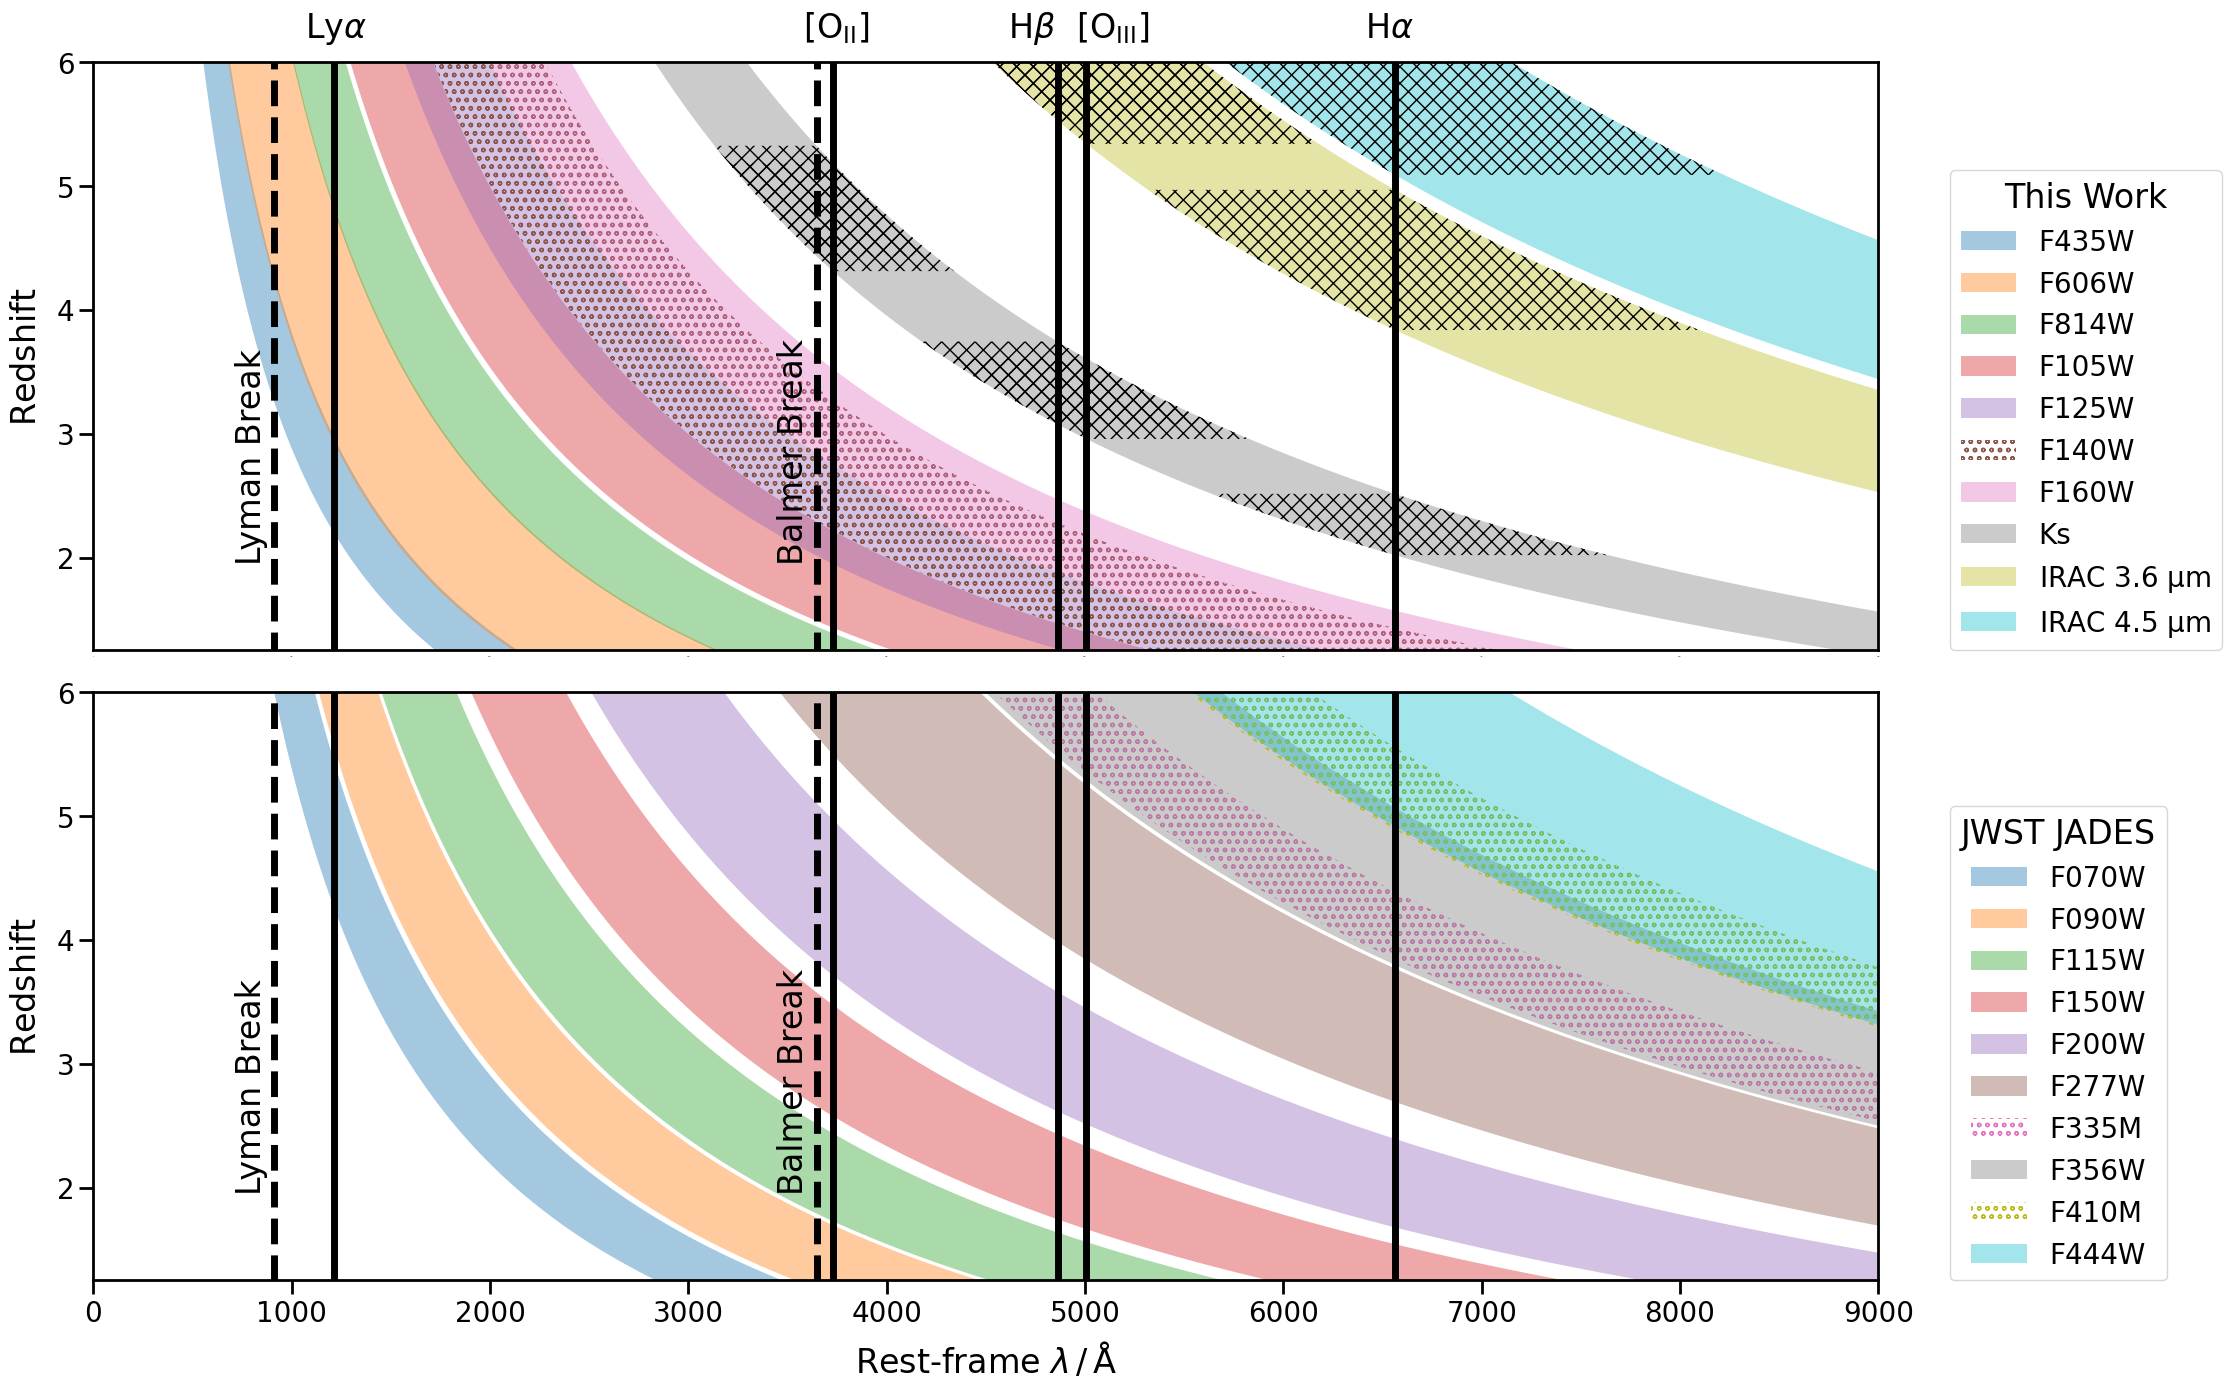

Generate this figure with matplotlib:
#!/usr/bin/env python3
# -*- coding: utf-8 -*-
"""
Created on Wed Jul 28 09:50:07 2021

[redacted]
"""


import numpy as np
import matplotlib.pyplot as plt
import matplotlib
matplotlib.rcParams.update({'font.size': 10})

### FILTERS ###
# filter_label = np.array(['B435', 'V606', 'I814', 'Y105', 'J125', 'JH140', 'H160', 'Ks', 'CH1', 'CH2'])
# filter_fwhm_centre = np.array([4348.65, 5926.47, 7975.65, 10530.87, 12495.71, 13976.13, 15433.07, 21440.35, 35465.62, 45024.31])
# filter_fwhm = np.array([939, 2322.94, 1856, 2917.03, 3005.2, 3940.88, 2874.18, 3249.92, 7431.71, 10096.82])

### updated labels, but not sure where values are from?!###
# filter_label = np.array(['B435', 'V606', 'I814', 'Y105', 'J125', 'H160', 'Ks', 'CH1', 'CH2'])
# filter_label = ['F435W', 'F606W', 'F814W', 'F105W', 'F125W', 'F160W', 'Ks', r'IRAC 3.6 $\mu m$', r'IRAC 4.5 $\mu m$']
# filter_fwhm_centre = np.array([4348.65, 5926.47, 7975.65, 10530.87, 12495.71, 15433.07, 21440.35, 35465.62, 45024.31])
# filter_fwhm = np.array([939.00, 2322.94, 1856, 2917.03, 3005.2, 2874.18, 3249.92, 7431.71, 10096.82])

### updated labels, values from ###
# http://svo2.cab.inta-csic.es/svo/theory/fps3/index.php?mode=browse&gname=HST&gname2=ACS_WFC&asttype=
# http://svo2.cab.inta-csic.es/svo/theory/fps3/index.php?&mode=browse&gname=HST&gname2=WFC3_IR
# http://svo2.cab.inta-csic.es/svo/theory/fps3/index.php?mode=browse&gname=Paranal&gname2=HAWKI&asttype=
# http://svo2.cab.inta-csic.es/svo/theory/fps3/index.php?mode=browse&gname=Spitzer&gname2=IRAC&asttype=
filter_label = ['F435W', 'F606W', 'F814W', 'F105W', 'F125W', 'F140W', 'F160W', 'Ks', r'IRAC 3.6 $\mathrm{\mu m}$', r'IRAC 4.5 $\mathrm{\mu m}$']
filter_fwhm_centre = np.array([4349.62, 5926.48, 7976.86, 10530.87, 12495.71, 13976.13, 15433.07, 21440.35, 35465.62, 45024.31])
filter_fwhm = np.array([937.14, 2322.93, 1858.35, 2917.03, 3005.20, 3940.88, 2874.18, 3249.92, 7431.71, 10096.82])

#NO JH
# filter_label = ['F435W', 'F606W', 'F814W', 'F105W', 'F125W', 'F160W', 'Ks', r'IRAC 3.6 $\mu m$', r'IRAC 4.5 $\mu m$']
# filter_fwhm_centre = np.array([4349.62, 5926.48, 7976.86, 10530.87, 12495.71, 15433.07, 21440.35, 35465.62, 45024.31])
# filter_fwhm = np.array([937.14, 2322.93, 1858.35, 2917.03, 3005.20, 2874.18, 3249.92, 7431.71, 10096.82])


# NIRCAM JADES WIDE
# http://svo2.cab.inta-csic.es/svo/theory/fps3/index.php?mode=browse&gname=JWST&gname2=NIRCam&asttype=
filter_label0 = ['F070W','F090W','F115W','F150W','F200W','F277W','F335M','F356W','F410M','F444W']
filter_fwhm_centre0 = np.array([7099.19,9007.24,11494.31,15010.69,19920.76,27762.83,33593.66,35652.16,40848.60,44405.49])
filter_fwhm0 = np.array([1430.81,2088.06,2644.25,3349.30,4689.40,7064.64,3576.00,8326.81,4351.65,11144.05])

# NIRCAM JADES MEDIUM
# http://svo2.cab.inta-csic.es/svo/theory/fps3/index.php?mode=browse&gname=JWST&gname2=NIRCam&asttype=
filter_label1 = ['F335M','F410M']
filter_fwhm_centre1 = np.array([33593.66, 40848.60])
filter_fwhm1 = np.array([3576.00, 4351.65])

# HST ACS (from AD HFF)
# http://svo2.cab.inta-csic.es/svo/theory/fps3/index.php?mode=browse&gname=HST&gname2=ACS_WFC&asttype=
filter_label2 = ['F435W', 'F606W', 'F814W']
filter_fwhm_centre2 = np.array([4349.62, 5926.48, 7976.86])
filter_fwhm2 = np.array([937.14, 2322.93, 1858.35])

# JWST Proposal 1963
# http://svo2.cab.inta-csic.es/svo/theory/fps3/index.php?mode=browse&gname=JWST&gname2=NIRCam&asttype=
filter_label3 = ['F182M', 'F210M', 'F430M', 'F460M', 'F480M']
filter_fwhm_centre3 = np.array([18451.44, 20970.26, 42832.58, 46317.87, 48224.88])
filter_fwhm3 = np.array([2450.05, 2092.96, 2315.31, 2329.56, 3197.45])



left_edges = filter_fwhm_centre - (filter_fwhm / 2.0)
right_edges = filter_fwhm_centre + (filter_fwhm / 2.0)

left_edges0 = filter_fwhm_centre0 - (filter_fwhm0 / 2.0)
right_edges0 = filter_fwhm_centre0 + (filter_fwhm0 / 2.0)

left_edges1 = filter_fwhm_centre1 - (filter_fwhm1 / 2.0)
right_edges1 = filter_fwhm_centre1 + (filter_fwhm1 / 2.0)

left_edges2 = filter_fwhm_centre2 - (filter_fwhm2 / 2.0)
right_edges2 = filter_fwhm_centre2 + (filter_fwhm2 / 2.0)

left_edges3 = filter_fwhm_centre3 - (filter_fwhm3 / 2.0)
right_edges3 = filter_fwhm_centre3 + (filter_fwhm3 / 2.0)

### EMISSION LINES ###
line_wl = np.array([912.0, 1025.73, 1215.67, 1548.19, 1908.73, 3646.0, 3729.23, 4101.74, 4340.47, 4861.33, 5006.84, 6548.05, 6562.82, 6583.45, 6730.82])
line_label = np.array(['LyBREAK', 'HLyB@1026', 'HLyA@1216','C4@1548','C3@1910','BaBREAK', 'O2@3729', 'HBaD@4102', 'HBaG@4340', 'HBaB@4861', 'O3@5007', 'N2@6548', 'HBaA@6563', 'N2@6584', 'S2@6731'])

z_lower = 0
z_upper = 6
z_tmp = np.linspace(z_lower, z_upper, 1000)


import matplotlib as mpl
mpl.rcParams.update(mpl.rcParamsDefault)


#%%

# =============================================================================
# FOR PAPER
# =============================================================================

### EMISSION LINES ###
line_wl = np.array([912.0, 1215.67, 3646.0, 3729.23, 4861.33, 5006.84, 6562.82])
# line_label = np.array(['Lyman Break', r'$\mathrm{Ly}\alpha$','Balmer Break', r'$[\mathrm{O_{II}}]\lambda\lambda3726\mathrm{\AA}3729\mathrm{\AA}$', r'$\mathrm{H}\beta$', r'$[\mathrm{O_{III}}]\lambda5007\mathrm{\AA}$', r'$\mathrm{H}\alpha$'])
line_label = np.array(['Lyman Break', r'$\mathrm{Ly}\alpha$','Balmer Break', r'$[\mathrm{O_{II}}]$', r'$\mathrm{H}\beta$', r'$[\mathrm{O_{III}}]$', r'$\mathrm{H}\alpha$'])

# \newcommand{\oii}{\hbox{$[\txn{O}\textsc{ii}]\lambda\lambda3726\txn{\AA},3729\txn{\AA}$}}
# \newcommand{\oiii}{\hbox{$[\txn{O}\textsc{iii}]\lambda5007\txn{\AA}$}}
# \newcommand{\Hb}{\hbox{$\mathrm{H}\beta$}}
# \newcommand{\Ha}{\hbox{$\mathrm{H}\alpha$}}


# Edit the font, font size, and axes width
mpl.rcParams['font.family'] = 'Arial'
mpl.rc('image', cmap='jet')
cmap = mpl.cm.get_cmap('jet')
plt.rcParams['font.size'] = 24
plt.rcParams['axes.linewidth'] = 2
plt.rcParams['text.usetex'] = False
# plt.rcParams['text.usetex'] = True

figuresize = 7
fontsize_legend = 12
fontsize_axes = 20

cmap = plt.get_cmap("tab10")
# patterns = ['', '', '', '.', '', '', '', '', '']
patterns = ['', '', '', '', '', '', '', '', '']

fig = plt.figure(figsize=(3*figuresize, figuresize))

ax1 = fig.add_axes([0, 0.9, 0.85, 0.84]) #[left, bottom, width, height]

# FILTERS
for i in range(len(left_edges)):
    if i==5:
        ax1.fill_betweenx(z_tmp, left_edges[i]/(1+z_tmp), right_edges[i]/(1+z_tmp), alpha=1.0, hatch='oo', color=cmap(i), linewidth=0, label=filter_label[i], facecolor="none")

    else:
        # ax.fill_betweenx(z_tmp, left_edges[i]/(1+z_tmp), right_edges[i]/(1+z_tmp), alpha=0.4, color=cmap(ii), hatch=patterns[i], label=filter_label[i])
        ax1.fill_betweenx(z_tmp, left_edges[i]/(1+z_tmp), right_edges[i]/(1+z_tmp), alpha=0.4, hatch='', color=cmap(i), linewidth=0, label=filter_label[i])


for i in range(len(left_edges)):
    for j in range(len(line_wl)):

        if i > 6:
            z_fill = np.linspace((left_edges[i]/line_wl[j])-1, (right_edges[i]/line_wl[j])-1, 100)
            ax1.fill_betweenx(z_fill, left_edges[i]/(1+z_fill), right_edges[i]/(1+z_fill), alpha=1.0, hatch='xx', color='k', facecolor="none", linewidth=0)


for i in range(len(line_wl)):
    if i in [0, 2]: # LyBreak HBreak
        ax1.plot((line_wl[i], line_wl[i]), (z_lower, z_upper), color='k', lw=5, linestyle='dashed')
    elif i in [1, 4, 6]: # LyA HB HA
        ax1.plot((line_wl[i], line_wl[i]), (z_lower, z_upper), color='k', lw=5)
    elif i in [3, 5]: # OII OIII
        ax1.plot((line_wl[i], line_wl[i]), (z_lower, z_upper), color='k', lw=5)



    if i == 0:
        ax1.text(line_wl[i]-200, z_upper-4.0, line_label[i], color='k', rotation=90)
    elif i == 2:
        ax1.text(line_wl[i]-200, z_upper-4.0, line_label[i], color='k', rotation=90)

    elif i == 3:
        ax1.text(line_wl[i]-150, z_upper+0.2, line_label[i], color='k')
    elif i == 5: # OIII
        ax1.text(line_wl[i]-50, z_upper+0.2, line_label[i], color='k')

    elif i == 1:
        ax1.text(line_wl[i]-150, z_upper+0.2, line_label[i], color='k')
    elif i == 4: # HB
        ax1.text(line_wl[i]-250, z_upper+0.2, line_label[i], color='k')
    elif i == 6:
        ax1.text(line_wl[i]-150, z_upper+0.2, line_label[i], color='k')

# =============================================================================
# BASICS
# =============================================================================
ax1.set_xlim(0, 9000)
# ax1.set_xlabel(r'Rest-frame $\lambda \, / \, \mathrm{\AA}$', labelpad=10)
# ax.xaxis.set_major_locator(mpl.ticker.MultipleLocator(1))
# ax.xaxis.set_minor_locator(mpl.ticker.MultipleLocator(0.5))
ax1.xaxis.set_tick_params(which='major', size=0, width=2, direction='out', bottom='on')
ax1.xaxis.set_tick_params(which='minor', size=0, width=2, direction='out', bottom='on')
ax1.xaxis.set_tick_params(labelsize=0)

ax1.set_ylim(1.25, 6)
ax1.set_ylabel(r'$\mathrm{Redshift}$', labelpad=10)
# ax.yaxis.set_major_locator(mpl.ticker.MultipleLocator(1))
# ax.yaxis.set_minor_locator(mpl.ticker.MultipleLocator(0.5))
ax1.yaxis.set_tick_params(which='major', size=10, width=2, direction='out', left='on')
ax1.yaxis.set_tick_params(which='minor', size=5, width=2, direction='out', left='on')
ax1.yaxis.set_tick_params(labelsize=fontsize_axes)

# ax.legend(loc='lower right', frameon=True, fontsize=fontsize_legend, facecolor='w', framealpha=1)

ax1.legend(loc=(1.04,0.), fontsize=20, title="This Work")





ax2 = fig.add_axes([0, 0, 0.85, 0.84]) #[left, bottom, width, height]

# NIRCAM JADES WIDE
for i in range(len(left_edges0)):
    ii = i
    if i == 6 or i == 8:
        ax2.fill_betweenx(z_tmp, left_edges0[i]/(1+z_tmp), right_edges0[i]/(1+z_tmp), alpha=1.0, hatch='oo', color=cmap(ii), linewidth=0, label=filter_label0[i], facecolor="none")
    else:
        ax2.fill_betweenx(z_tmp, left_edges0[i]/(1+z_tmp), right_edges0[i]/(1+z_tmp), alpha=0.4, hatch='', color=cmap(ii), linewidth=0, label=filter_label0[i])

# NIRCAM JADES MEDIUM
# for i in range(len(left_edges1)):
#     if i == 0:
#         ii = 6
#     elif i == 1:
#         ii = 7
#     ax2.fill_betweenx(z_tmp, left_edges1[i]/(1+z_tmp), right_edges1[i]/(1+z_tmp), alpha=0.4, hatch='o', color=cmap(ii), linewidth=0, label=filter_label1[i])

# NIRCAM JADES MEDIUM
# for i in range(len(left_edges1)):
#     ax.fill_betweenx(z_tmp, left_edges1[i]/(1+z_tmp), right_edges1[i]/(1+z_tmp), alpha=1.0, hatch='xx', color='k', facecolor="none", linewidth=0, label=filter_label1[i])


# HST ACS (from AD HFF)
# for i in range(len(left_edges2)):
#     ax.fill_betweenx(z_tmp, left_edges2[i]/(1+z_tmp), right_edges2[i]/(1+z_tmp), alpha=1.0, hatch='', color='lightgrey', linewidth=0, label=filter_label2[i], zorder=0)

# JWST Proposal 1963
# for i in range(len(left_edges3)):
#     ax.fill_betweenx(z_tmp, left_edges3[i]/(1+z_tmp), right_edges3[i]/(1+z_tmp), alpha=1.0, hatch='x', color='k', facecolor="none", linewidth=0, label=filter_label3[i])

'''
for i in range(len(left_edges)):
    for j in range(len(line_wl)):

        if i > 5:
            z_fill = np.linspace((left_edges[i]/line_wl[j])-1, (right_edges[i]/line_wl[j])-1, 100)
            ax.fill_betweenx(z_fill, left_edges[i]/(1+z_fill), right_edges[i]/(1+z_fill), alpha=1.0, hatch='xx', color='k', facecolor="none", linewidth=0)
'''

for i in range(len(line_wl)):
    if i in [0, 2]: # LyBreak HBreak
        ax2.plot((line_wl[i], line_wl[i]), (z_lower, z_upper), color='k', lw=5, linestyle='dashed')
    elif i in [1, 4, 6]: # LyA HB HA
        ax2.plot((line_wl[i], line_wl[i]), (z_lower, z_upper), color='k', lw=5)
    elif i in [3, 5]: # OII OIII
        ax2.plot((line_wl[i], line_wl[i]), (z_lower, z_upper), color='k', lw=5)



    if i == 0:
        ax2.text(line_wl[i]-200, z_upper-4.0, line_label[i], color='k', rotation=90)
    elif i == 2:
        ax2.text(line_wl[i]-200, z_upper-4.0, line_label[i], color='k', rotation=90)

    # elif i == 3:
    #     ax2.text(line_wl[i]-150, z_upper+0.2, line_label[i], color='k')
    # elif i == 5: # OIII
    #     ax2.text(line_wl[i]-50, z_upper+0.2, line_label[i], color='k')
    #
    # elif i == 1:
    #     ax2.text(line_wl[i]-150, z_upper+0.2, line_label[i], color='k')
    # elif i == 4: # HB
    #     ax2.text(line_wl[i]-250, z_upper+0.2, line_label[i], color='k')
    # elif i == 6:
    #     ax2.text(line_wl[i]-150, z_upper+0.2, line_label[i], color='k')

# =============================================================================
# BASICS
# =============================================================================
ax2.set_xlim(0, 9000)
ax2.set_xlabel(r'Rest-frame $\lambda \, / \, \mathrm{\AA}$', labelpad=10)
# ax.xaxis.set_major_locator(mpl.ticker.MultipleLocator(1))
# ax.xaxis.set_minor_locator(mpl.ticker.MultipleLocator(0.5))
ax2.xaxis.set_tick_params(which='major', size=10, width=2, direction='out', bottom='on')
ax2.xaxis.set_tick_params(which='minor', size=5, width=2, direction='out', bottom='on')
ax2.xaxis.set_tick_params(labelsize=fontsize_axes)

ax2.set_ylim(1.25, 6)
ax2.set_ylabel(r'$\mathrm{Redshift}$', labelpad=10)
# ax.yaxis.set_major_locator(mpl.ticker.MultipleLocator(1))
# ax.yaxis.set_minor_locator(mpl.ticker.MultipleLocator(0.5))
ax2.yaxis.set_tick_params(which='major', size=10, width=2, direction='out', left='on')
ax2.yaxis.set_tick_params(which='minor', size=5, width=2, direction='out', left='on')
ax2.yaxis.set_tick_params(labelsize=fontsize_axes)

# ax.legend(loc='lower right', frameon=True, fontsize=fontsize_legend, facecolor='w', framealpha=1)

ax2.legend(loc=(1.04,0.), fontsize=20, title="JWST JADES")

# ax.grid(axis = 'y')



save=True

if save:
    plt.savefig('emission_lines.png', dpi=300, transparent=False, bbox_inches='tight')
plt.show()
